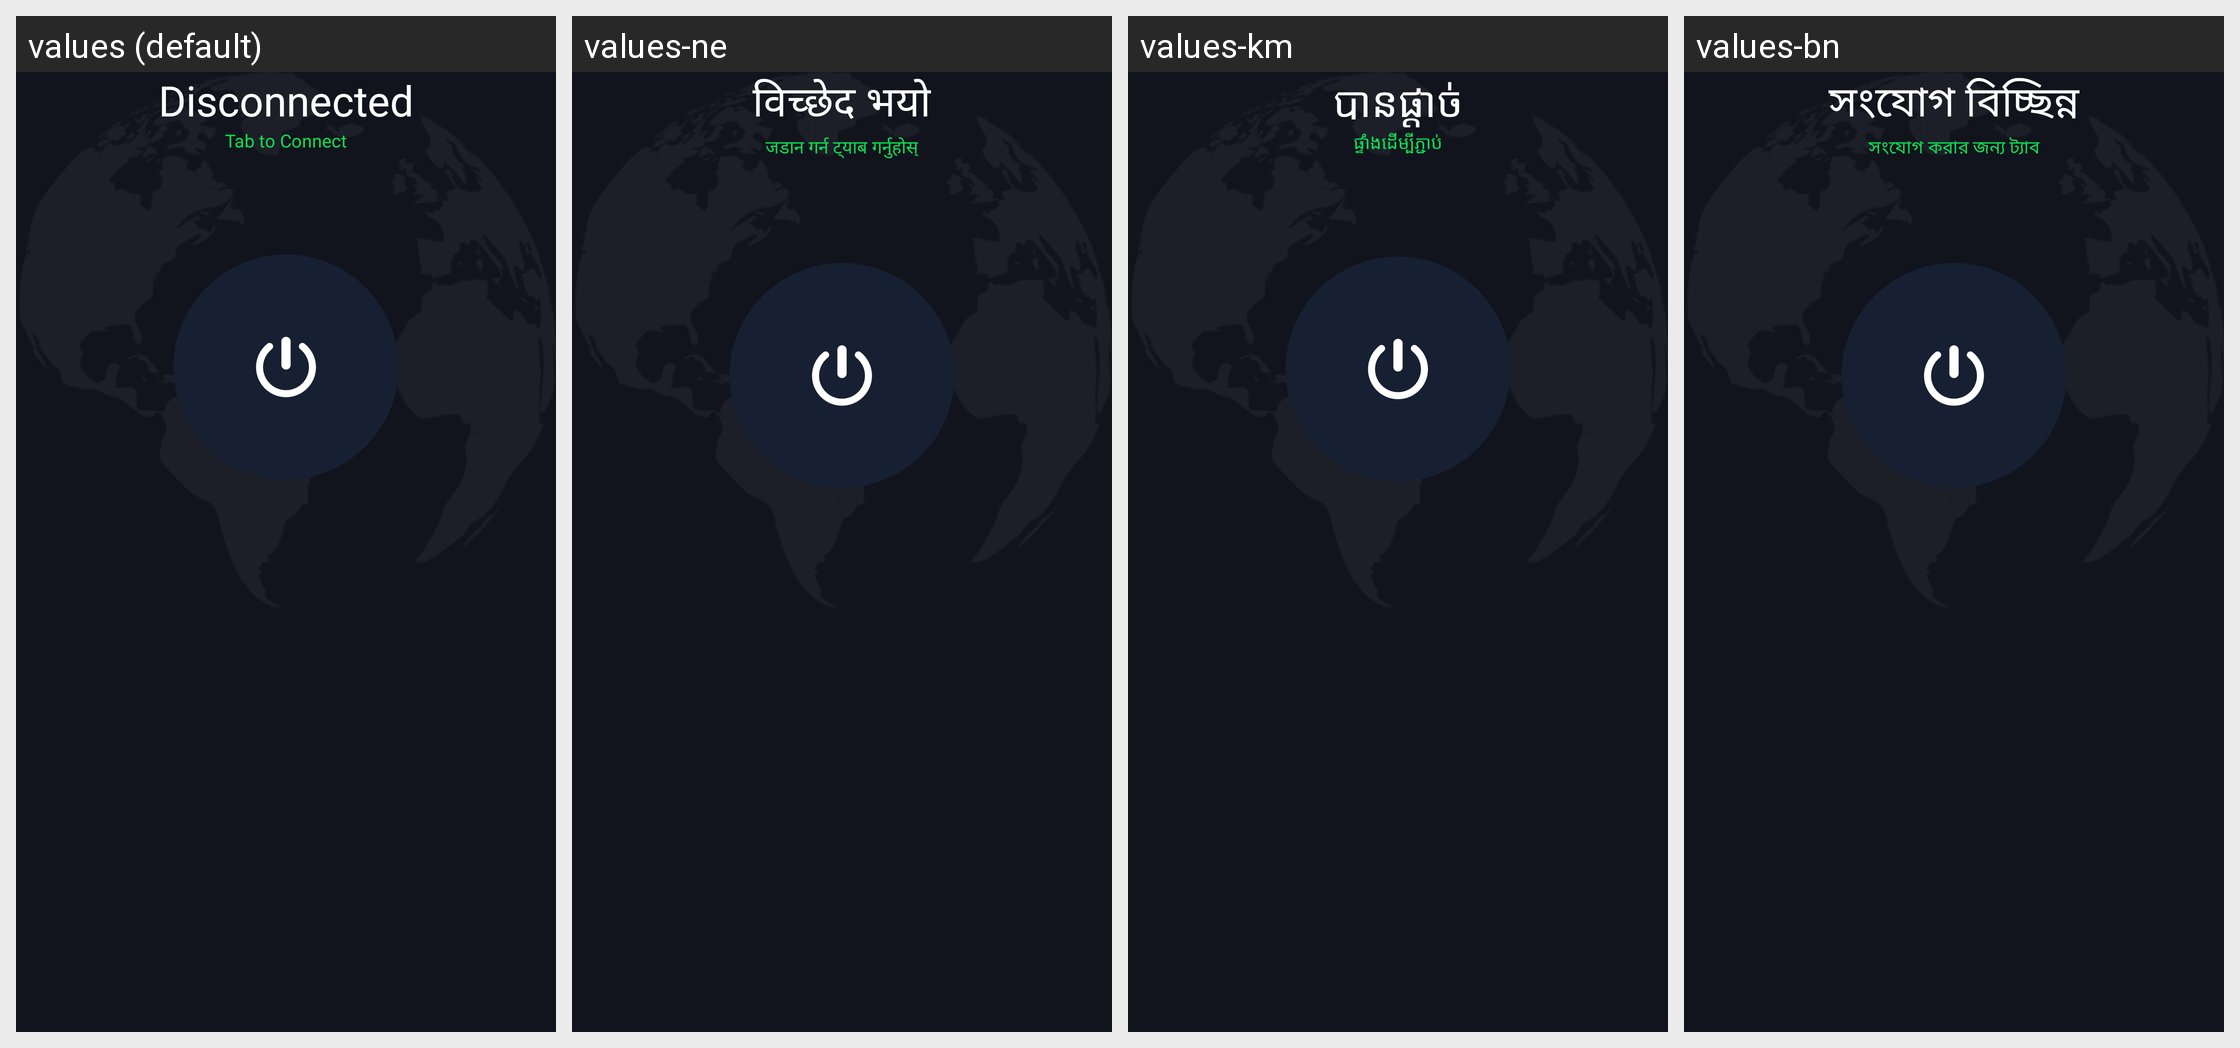

Strings drawn on this Android screen and how each of the app's shown locales translates them:
Android screen res/layout/fragment_home.xml rendered under 4 locales, left to right: values (default), values-ne, values-km, values-bn. Device: Nexus 5 (rendered at 1080×1920; each locale shown at half size, 540×960, under a caption strip naming it); theme Theme.SuperVPN.Splash.
Other locales in the repository, not shown: values-af, values-am, values-ar, values-az, values-ba, values-be, values-bg, values-bs, values-ca, values-cs, values-cy, values-da, values-de, values-el, values-es, values-es-rEE, values-es-rUS, values-et, values-eu, values-fa, values-fi, values-fr, values-fr-rCA, values-ga, values-gd, values-gl, values-gu, values-hi, values-hr, values-ht, values-hu, values-hy, values-id, values-in, values-is, values-it, values-iw, values-ja, values-jv, values-ka, values-ka-rGE, values-kk, values-km-rKH, values-kn, values-ko, values-ky, values-lb, values-lo, values-lo-rLA, values-lt, values-lv, values-mg, values-mi, values-mk, values-ml, values-mn, values-mn-rMN, values-mr, values-ms, values-mt, values-my, values-nl, values-no, values-pa, values-pl, values-pt, values-pt-rBR, values-pt-rPT, values-ro, values-ru, values-si, values-sk, values-sl, values-sq, values-sr, values-su, values-sv, values-sw, values-ta, values-te, values-tg, values-th, values-tl, values-tr, values-tt, values-uk, values-ur, values-uz, values-vi, values-xh, values-yi, values-zh-rCN, values-zh-rHK, values-zh-rTW, values-zu.
Strings drawn on this screen, with the default value and each locale's value (text and hints the layout hard-codes, and strings that could not be matched under every locale, appear in the picture but are not listed):

disconnected
  values: Disconnected
  values-ne: विच्छेद भयो
  values-km: បានផ្ដាច់
  values-bn: সংযোগ বিচ্ছিন্ন

tap_to_connect
  values: Tab to Connect
  values-ne: जडान गर्न ट्याब गर्नुहोस्
  values-km: ផ្ទាំងដើម្បីភ្ជាប់
  values-bn: সংযোগ করার জন্য ট্যাব
